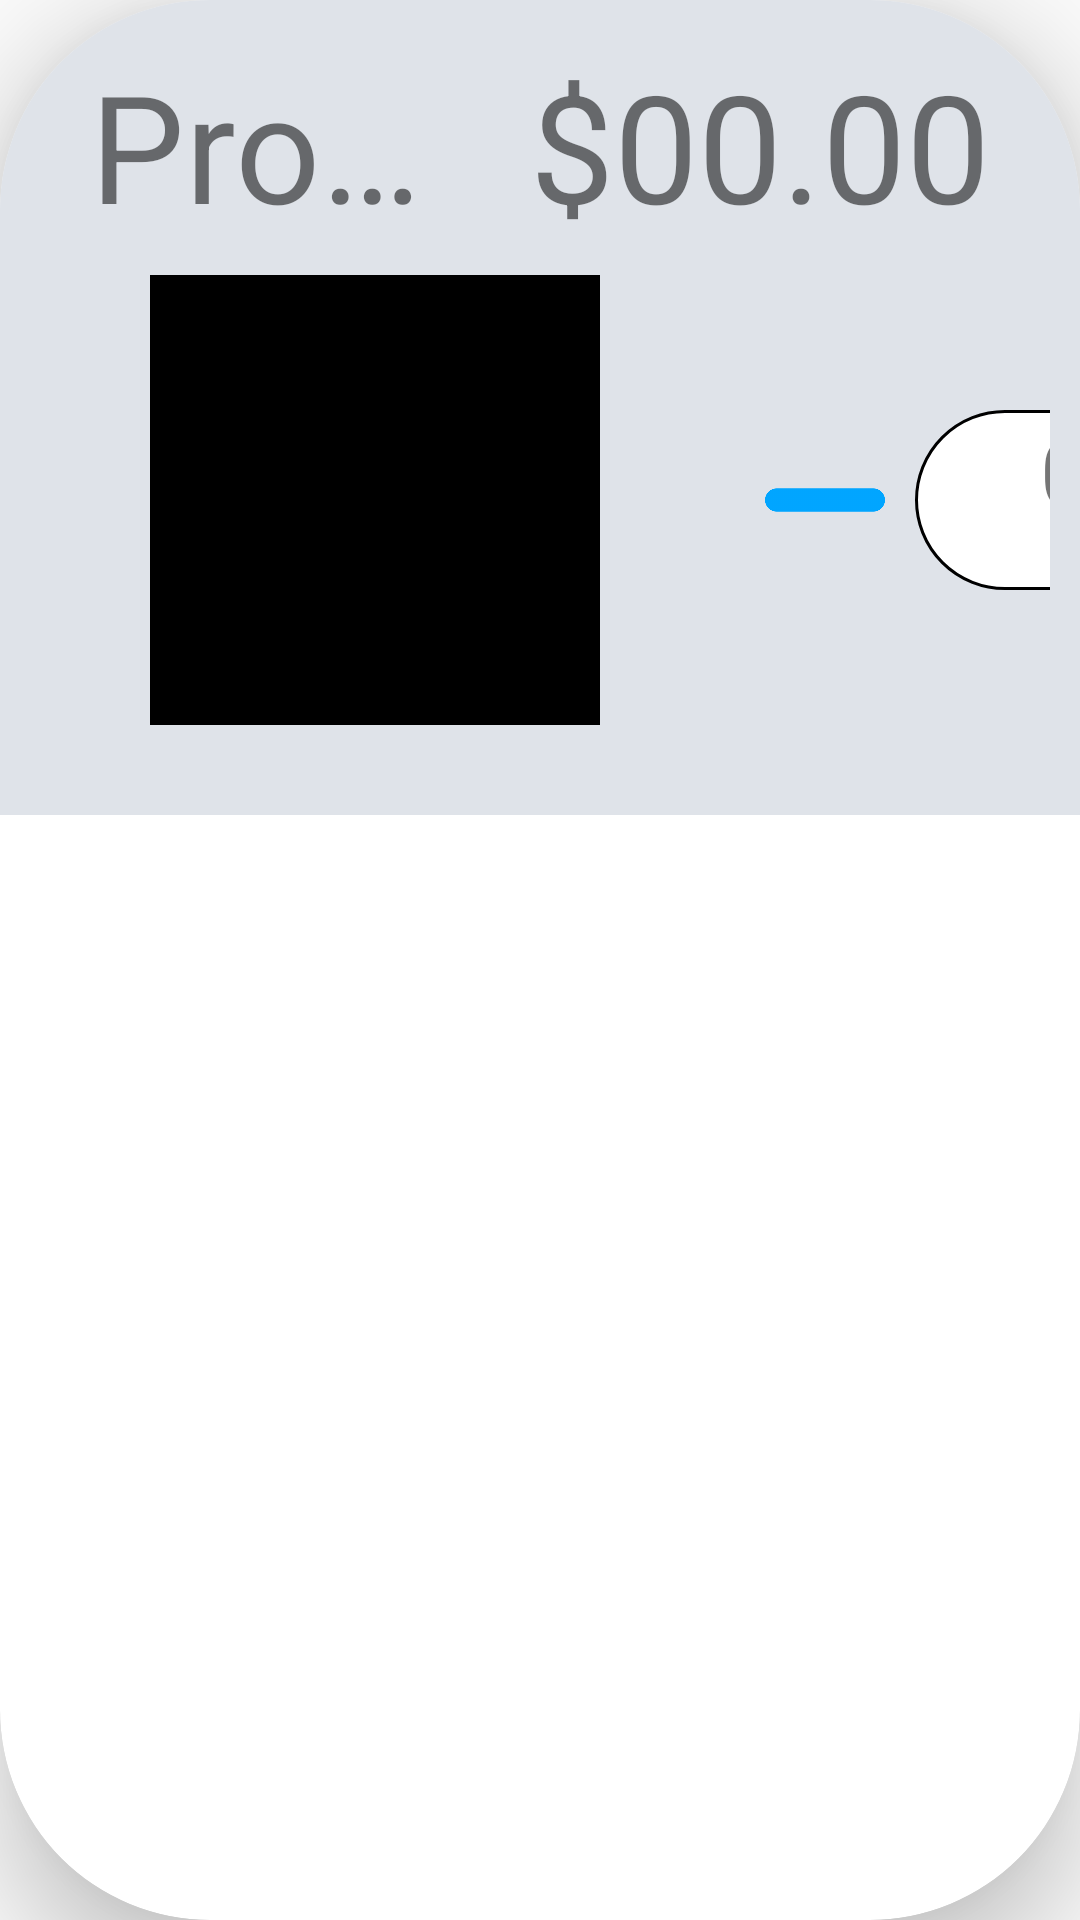

Write the Android layout XML for this screen, with the resource values it uses.
<!-- AndroidManifest.xml: application theme Theme.KioskoSnacks -->
<!-- res/layout/products_card.xml -->
<?xml version="1.0" encoding="utf-8"?>
<androidx.cardview.widget.CardView xmlns:android="http://schemas.android.com/apk/res/android"
    xmlns:app="http://schemas.android.com/apk/res-auto"
    xmlns:tools="http://schemas.android.com/tools"
    android:layout_width="match_parent"
    android:layout_height="wrap_content"
    android:elevation="5dp"
    app:cardCornerRadius="70dp"
    app:cardElevation="20dp">

    <LinearLayout
        android:layout_width="match_parent"
        android:layout_height="wrap_content"
        android:background="@color/colorCardView"
        android:orientation="vertical">

        <LinearLayout
            android:layout_width="match_parent"
            android:layout_height="wrap_content"
            android:layout_marginRight="10dp">

            <TextView
                android:id="@+id/nameProductCardShop"
                style="@style/producNameRecycle"/>

            <TextView
                android:id="@+id/priceProductCardShop"
                style="@style/producAuxRecycle"
                android:gravity="right"
                android:text="$00.00" />

        </LinearLayout>

        <LinearLayout
            android:layout_width="match_parent"
            android:layout_height="wrap_content"
            android:layout_marginLeft="50dp"
            android:layout_marginTop="10dp"
            android:layout_marginRight="10dp"
            android:layout_marginBottom="30dp">

            <ImageView
                android:id="@+id/imageProductCardShop"
                android:layout_width="150dp"
                android:layout_height="150dp"
                android:src="@color/black" />

            <TextView
                android:id="@+id/descriptionProductCardShop"
                android:layout_width="match_parent"
                android:layout_height="match_parent"
                android:layout_marginLeft="20dp"
                android:layout_marginRight="20dp"
                android:layout_weight="1"
                android:text="Description"
                android:textSize="@dimen/deaultTextSize" />

            <LinearLayout
                android:layout_width="230dp"
                android:layout_height="match_parent"
                android:layout_marginRight="10dp"
                android:gravity="center">

                <ImageView
                    android:id="@+id/minus"
                    android:layout_width="40dp"
                    android:layout_height="100dp"
                    android:src="@drawable/minus"
                    android:tint="@color/colorAccent"
                    tools:ignore="UseAppTint" />

                <TextView
                    android:id="@+id/amountProductCardShop"
                    android:layout_width="100dp"
                    android:layout_height="60dp"
                    android:layout_marginLeft="10dp"
                    android:layout_marginRight="10dp"
                    android:background="@drawable/text_border"
                    android:text="0"
                    android:textAlignment="center"
                    android:textSize="@dimen/deaultTextSize" />

                <ImageView
                    android:id="@+id/add"
                    android:layout_width="40dp"
                    android:layout_height="100dp"
                    android:src="@drawable/add"
                    android:tint="@color/red"
                    tools:ignore="UseAppTint" />
            </LinearLayout>
        </LinearLayout>
    </LinearLayout>
</androidx.cardview.widget.CardView>
<!-- resources referenced by this layout -->
<resources>
  <color name="black">#FF000000</color>
  <color name="colorAccent">#00A5FF</color>
  <color name="colorCardView">#DFE3E9</color>
  <color name="red">#CF1E1E</color>
  <dimen name="deaultTextSize">30sp</dimen>
  <!-- drawable add: png bitmap (drawable-hdpi, 5292 bytes) -->
  <!-- drawable minus: png bitmap (drawable-hdpi, 2277 bytes) -->
  <!-- drawable text_border (drawable) -->
  <?xml version="1.0" encoding="utf-8"?>
  <shape xmlns:android="http://schemas.android.com/apk/res/android"
      android:shape="rectangle">
  
      <stroke
          android:width="1sp"
          android:color="@color/black" />
      <solid
          android:color="@color/white"
          />
      <padding
          android:left="20sp"
          android:right="20sp" />
      <corners android:radius="50dp" />
  </shape>
  <style name="producAuxRecycle" parent="parentMin">
          <item name="android:textSize">@dimen/ProducAuxCard</item>
          <item name="android:singleLine">true</item>
          <item name="android:layout_marginTop">15dp</item>
          <item name="android:layout_marginRight">20dp</item>
      </style>
  <style name="producNameRecycle" parent="parent">
          <item name="android:singleLine">true</item>
          <item name="android:layout_marginLeft">30dp</item>
          <item name="android:layout_marginTop">15dp</item>
          <item name="android:layout_marginRight">15dp</item>
          <item name="android:layout_weight">1</item>
          <item name="android:ems">15</item>
          <item name="android:textSize">@dimen/ProducNameCard</item>
          <item name="android:text">Product name</item>
      </style>
  <style name="Theme.KioskoSnacks" parent="Theme.AppCompat.Light.NoActionBar">
          
          <item name="colorPrimary">@color/purple_500</item>
          <item name="colorPrimaryVariant">@color/purple_700</item>
          <item name="colorOnPrimary">@color/white</item>
          
          <item name="colorSecondary">@color/teal_200</item>
          <item name="colorSecondaryVariant">@color/teal_700</item>
          <item name="colorOnSecondary">@color/black</item>
          
          <item name="android:statusBarColor">?attr/colorPrimaryVariant</item>
          
      </style>
  <color name="white">#FFFFFFFF</color>
  <style name="parentMin">
          <item name="android:layout_width">wrap_content</item>
          <item name="android:layout_height">wrap_content</item>
      </style>
  <dimen name="ProducAuxCard">50sp</dimen>
  <style name="parent">
          <item name="android:layout_width">match_parent</item>
          <item name="android:layout_height">wrap_content</item>
      </style>
  <dimen name="ProducNameCard">50sp</dimen>
  <color name="purple_500">#FF6200EE</color>
  <color name="purple_700">#FF3700B3</color>
  <color name="teal_200">#FF03DAC5</color>
  <color name="teal_700">#FF018786</color>
</resources>
